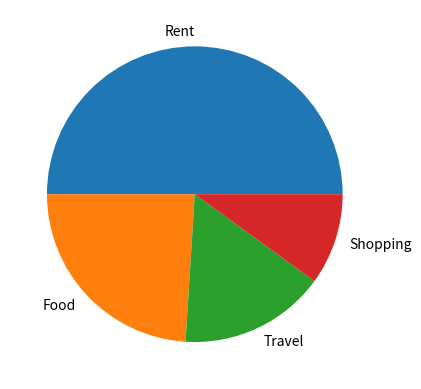

Here is the Python script that generated this plot:
import matplotlib.pyplot as plt

expenses = [25000, 12000, 8000, 5000]

categories = ["Rent", "Food", "Travel", "Shopping"]

plt.pie(expenses, labels=categories)

plt.show()
